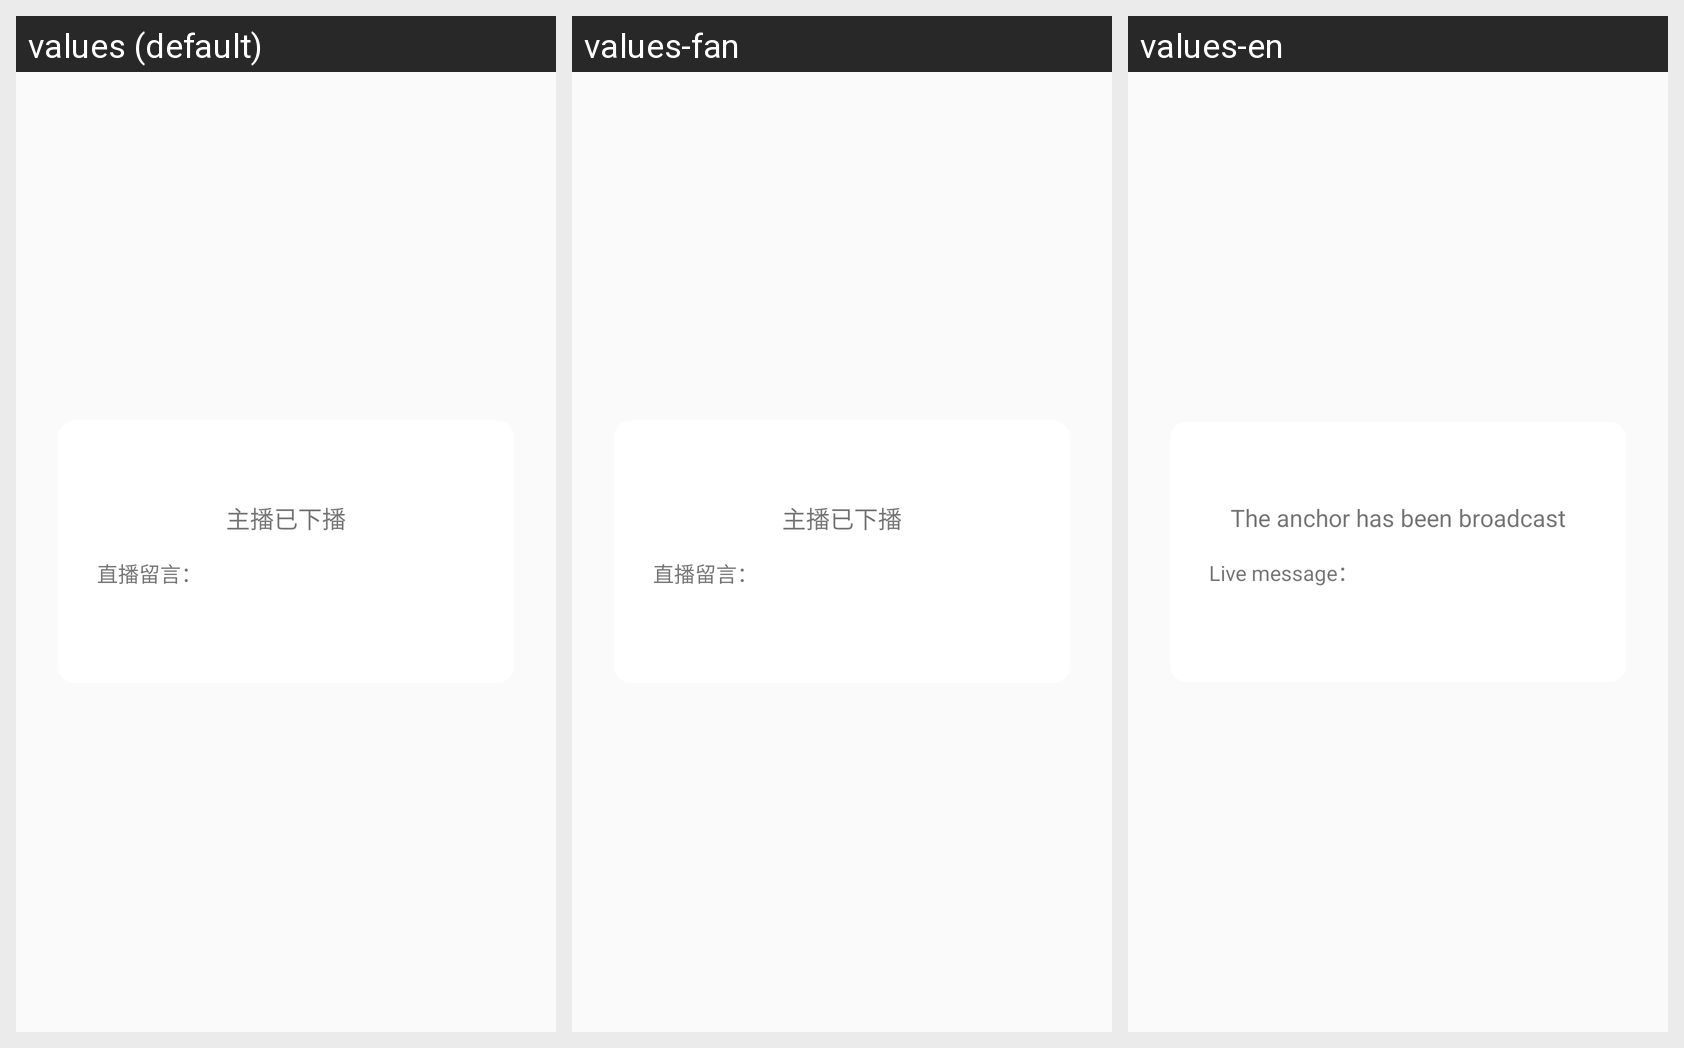

This grid shows one Android layout under several languages. Give, for every string resource on the screen, its name, the default text and each shown locale's text.
Android screen res/layout/tell_popwindow_view.xml rendered under 3 locales, left to right: values (default), values-fan, values-en. Device: Nexus 5 (rendered at 1080×1920; each locale shown at half size, 540×960, under a caption strip naming it); theme AppTheme.
Other locales in the repository, not shown: values-ja, values-ko, values-ms, values-ru, values-zh-rCN, values-zh-rTW.
Strings drawn on this screen, with the default value and each locale's value (text and hints the layout hard-codes, and strings that could not be matched under every locale, appear in the picture but are not listed):

zbyxb
  values: 主播已下播
  values-fan: 主播已下播
  values-en: The anchor has been broadcast

zbly
  values: 直播留言：
  values-fan: 直播留言：
  values-en: Live message：
